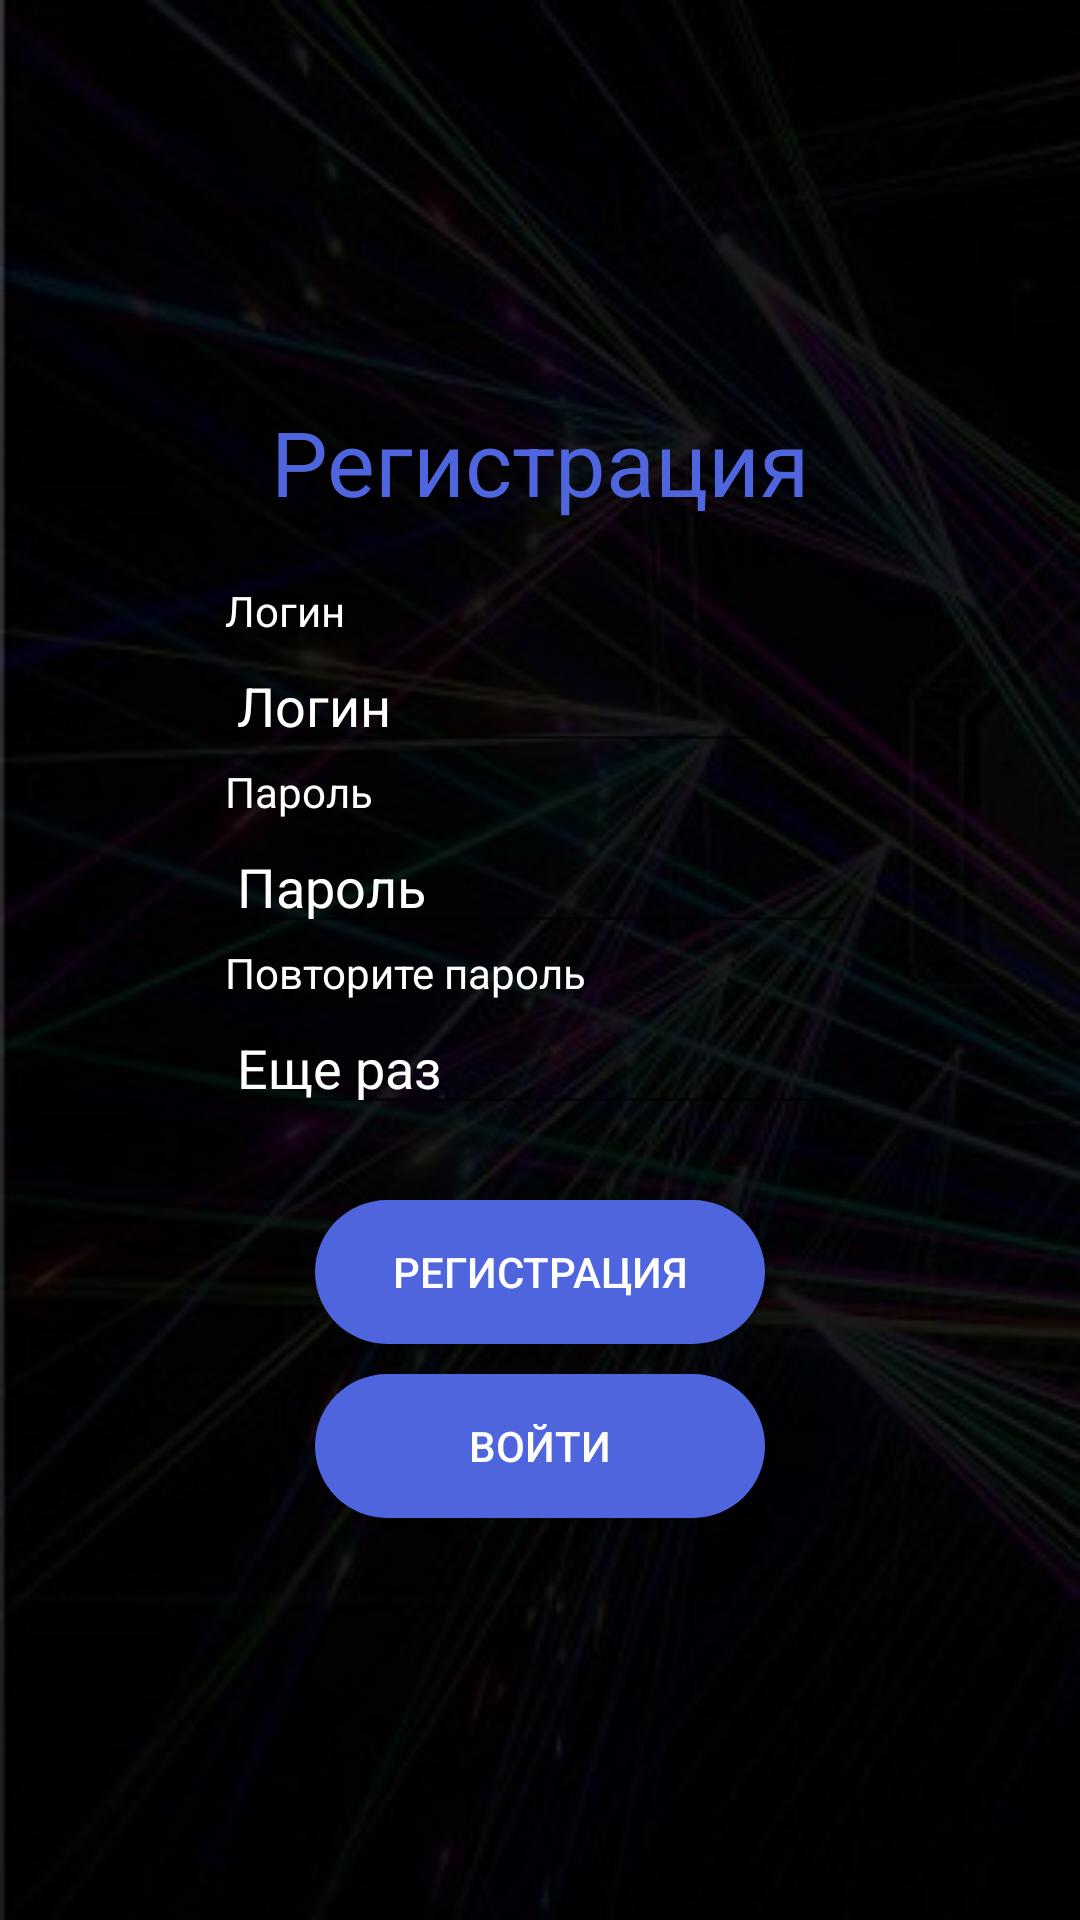

This screen was rendered from an Android layout file. Write that file and the resources it references.
<!-- AndroidManifest.xml: application theme AppTheme -->
<!-- res/layout/activity_auth.xml -->
<?xml version="1.0" encoding="utf-8"?>
<LinearLayout
    xmlns:android="http://schemas.android.com/apk/res/android"
    xmlns:tools="http://schemas.android.com/tools"
    android:layout_width="match_parent"
    android:layout_height="match_parent"
    android:background="@drawable/android1"
    android:gravity="center"
    android:orientation="vertical"
    tools:layout_editor_absoluteX="8dp"
    tools:layout_editor_absoluteY="8dp">

    <TextView
        android:id="@+id/textReg"
        android:layout_width="match_parent"
        android:layout_height="wrap_content"
        android:paddingBottom="20dp"
        android:text="Регистрация"
        android:textAlignment="center"
        android:textColor="@color/title"
        android:textSize="30sp"/>

    <LinearLayout
        android:layout_width="wrap_content"
        android:layout_height="wrap_content"
        android:orientation="vertical">

        <TextView
            android:id="@+id/textView2"
            android:layout_width="match_parent"
            android:layout_height="wrap_content"
            android:text="Логин"
            android:textAlignment="viewStart"
            android:textColor="@android:color/background_light"/>

        <EditText
            android:id="@+id/loginreg"
            android:layout_width="match_parent"
            android:layout_height="wrap_content"
            android:ems="10"
            android:hint="Логин"
            android:inputType="textPersonName"
            android:shadowColor="@android:color/white"
            android:textColor="@android:color/white"
            android:textColorHighlight="@android:color/white"
            android:textColorHint="@android:color/white"
            android:textColorLink="@android:color/white"/>

        <TextView
            android:id="@+id/textView3"
            android:layout_width="match_parent"
            android:layout_height="wrap_content"
            android:text="Пароль"
            android:textColor="@android:color/white"/>

        <EditText
            android:id="@+id/passreg"
            android:layout_width="match_parent"
            android:layout_height="wrap_content"
            android:ems="10"
            android:hint="Пароль"
            android:inputType="textPassword"
            android:shadowColor="@android:color/white"
            android:textColor="@android:color/white"
            android:textColorHighlight="@android:color/white"
            android:textColorHint="@android:color/white"
            android:textColorLink="@android:color/white"/>

        <TextView
            android:id="@+id/textView4"
            android:layout_width="match_parent"
            android:layout_height="wrap_content"
            android:text="Повторите пароль"
            android:textColor="@android:color/white"/>

        <EditText
            android:id="@+id/repeatpassreg"
            android:layout_width="match_parent"
            android:layout_height="wrap_content"
            android:ems="10"
            android:hint="Еще раз"
            android:inputType="textPassword"
            android:shadowColor="@android:color/white"
            android:textColor="@android:color/white"
            android:textColorHighlight="@android:color/white"
            android:textColorHint="@android:color/white"
            android:textColorLink="@android:color/white"/>

        <LinearLayout
            android:layout_width="match_parent"
            android:layout_height="match_parent"
            android:layout_marginTop="15dp"
            android:gravity="center"
            android:orientation="vertical">

            <Button
                android:id="@+id/butreg"
                android:layout_width="150dp"
                android:layout_height="wrap_content"
                android:layout_margin="10dp"
                android:layout_weight="1"
                android:background="@drawable/oval_shape"
                android:text="Регистрация"
                android:textColor="@android:color/background_light"/>

            <Button
                android:id="@+id/buttoenter"
                style="@style/Widget.AppCompat.Button.Colored"
                android:layout_width="150dp"
                android:layout_height="wrap_content"
                android:layout_weight="1"
                android:background="@drawable/oval_shape"
                android:text="Войти"
                android:textColor="@android:color/white"/>

        </LinearLayout>

    </LinearLayout>

</LinearLayout>
<!-- resources referenced by this layout -->
<resources>
  <color name="title">#4f65dd</color>
  <!-- drawable android1: jpg bitmap (drawable, 27281 bytes) -->
  <!-- drawable oval_shape (drawable) -->
  <?xml version="1.0" encoding="utf-8"?>
  <selector
      xmlns:android="http://schemas.android.com/apk/res/android">
      <item>
          <shape>
              <solid android:color="@color/title"/>
              <corners android:radius="3000.0dip" />
          </shape>
      </item>
  </selector>
  <style name="AppTheme" parent="Theme.AppCompat.Light.DarkActionBar">
          
          <item name="colorPrimary">@android:color/black</item>
          <item name="colorPrimaryDark">@color/colorPrimaryDark</item>
          <item name="colorAccent">@android:color/white</item>
      </style>
  <color name="colorPrimaryDark">#303F9F</color>
</resources>
